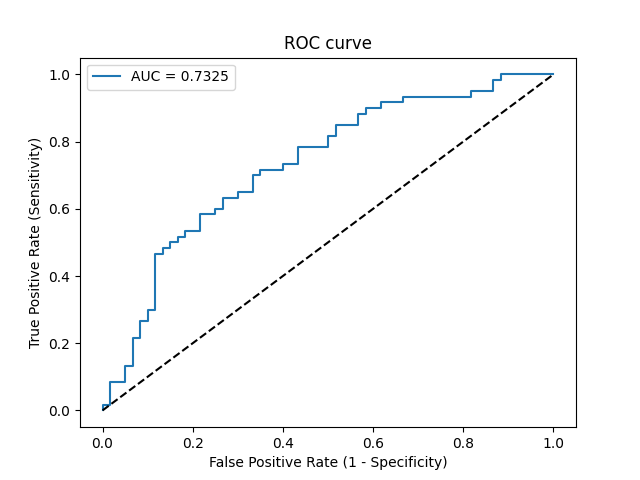

The file beside this chart, header and first rows:
Threshold, Sensitivity, Specificity, NPV, PPV
inf, 0.0, 1.0, 0.5, 0
0.8583, 0.01667, 1.0, 0.5042, 1.0
0.7825, 0.01667, 0.9833, 0.5, 0.5
0.7423, 0.08333, 0.9833, 0.5175, 0.8333
0.714, 0.08333, 0.95, 0.5089, 0.625
0.7045, 0.1333, 0.95, 0.5229, 0.7273
0.6917, 0.1333, 0.9333, 0.5185, 0.6667
0.6744, 0.2167, 0.9333, 0.5437, 0.7647
0.6735, 0.2167, 0.9167, 0.5392, 0.7222
0.6553, 0.2667, 0.9167, 0.5556, 0.7619
0.6545, 0.2667, 0.9, 0.551, 0.7273
0.6517, 0.3, 0.9, 0.5625, 0.75
0.6499, 0.3, 0.8833, 0.5579, 0.72
0.6105, 0.4667, 0.8833, 0.6235, 0.8
0.6048, 0.4667, 0.8667, 0.619, 0.7778
0.6033, 0.4833, 0.8667, 0.6265, 0.7838
0.6023, 0.4833, 0.85, 0.622, 0.7632
0.6021, 0.5, 0.85, 0.6296, 0.7692
0.596, 0.5, 0.8333, 0.625, 0.75
0.596, 0.5167, 0.8333, 0.6329, 0.7561
0.5951, 0.5167, 0.8167, 0.6282, 0.7381
0.5941, 0.5333, 0.8167, 0.6364, 0.7442
0.5905, 0.5333, 0.7833, 0.6267, 0.7111
0.5854, 0.5833, 0.7833, 0.6528, 0.7292
0.5798, 0.5833, 0.75, 0.6429, 0.7
0.5798, 0.6, 0.75, 0.6522, 0.7059
0.5791, 0.6, 0.7333, 0.6471, 0.6923
0.5768, 0.6333, 0.7333, 0.6667, 0.7037
0.573, 0.6333, 0.7, 0.6562, 0.6786
0.5723, 0.65, 0.7, 0.6667, 0.6842
0.569, 0.65, 0.6667, 0.6557, 0.661
0.5624, 0.7, 0.6667, 0.6897, 0.6774
0.5621, 0.7, 0.65, 0.6842, 0.6667
0.5576, 0.7167, 0.65, 0.6964, 0.6719
0.5506, 0.7167, 0.6, 0.6792, 0.6418
0.5499, 0.7333, 0.6, 0.6923, 0.6471
0.5493, 0.7333, 0.5667, 0.68, 0.6286
0.5478, 0.7833, 0.5667, 0.7234, 0.6438
0.5456, 0.7833, 0.5, 0.6977, 0.6104
0.5449, 0.8167, 0.5, 0.7317, 0.6203
0.5435, 0.8167, 0.4833, 0.725, 0.6125
0.5422, 0.85, 0.4833, 0.7632, 0.622
0.5407, 0.85, 0.4333, 0.7429, 0.6
0.5335, 0.8833, 0.4333, 0.7879, 0.6092
0.5326, 0.8833, 0.4167, 0.7812, 0.6023
0.5315, 0.9, 0.4167, 0.8065, 0.6067
0.5303, 0.9, 0.3833, 0.7931, 0.5934
0.5302, 0.9167, 0.3833, 0.8214, 0.5978
0.5295, 0.9167, 0.3333, 0.8, 0.5789
0.528, 0.9333, 0.3333, 0.8333, 0.5833
0.5209, 0.9333, 0.1833, 0.7333, 0.5333
0.5202, 0.95, 0.1833, 0.7857, 0.5377
0.5174, 0.95, 0.1333, 0.7273, 0.5229
0.5158, 0.9833, 0.1333, 0.8889, 0.5315
0.5152, 0.9833, 0.1167, 0.875, 0.5268
0.5133, 1.0, 0.1167, 1.0, 0.531
0.5034, 1.0, 0.0, 0, 0.5
